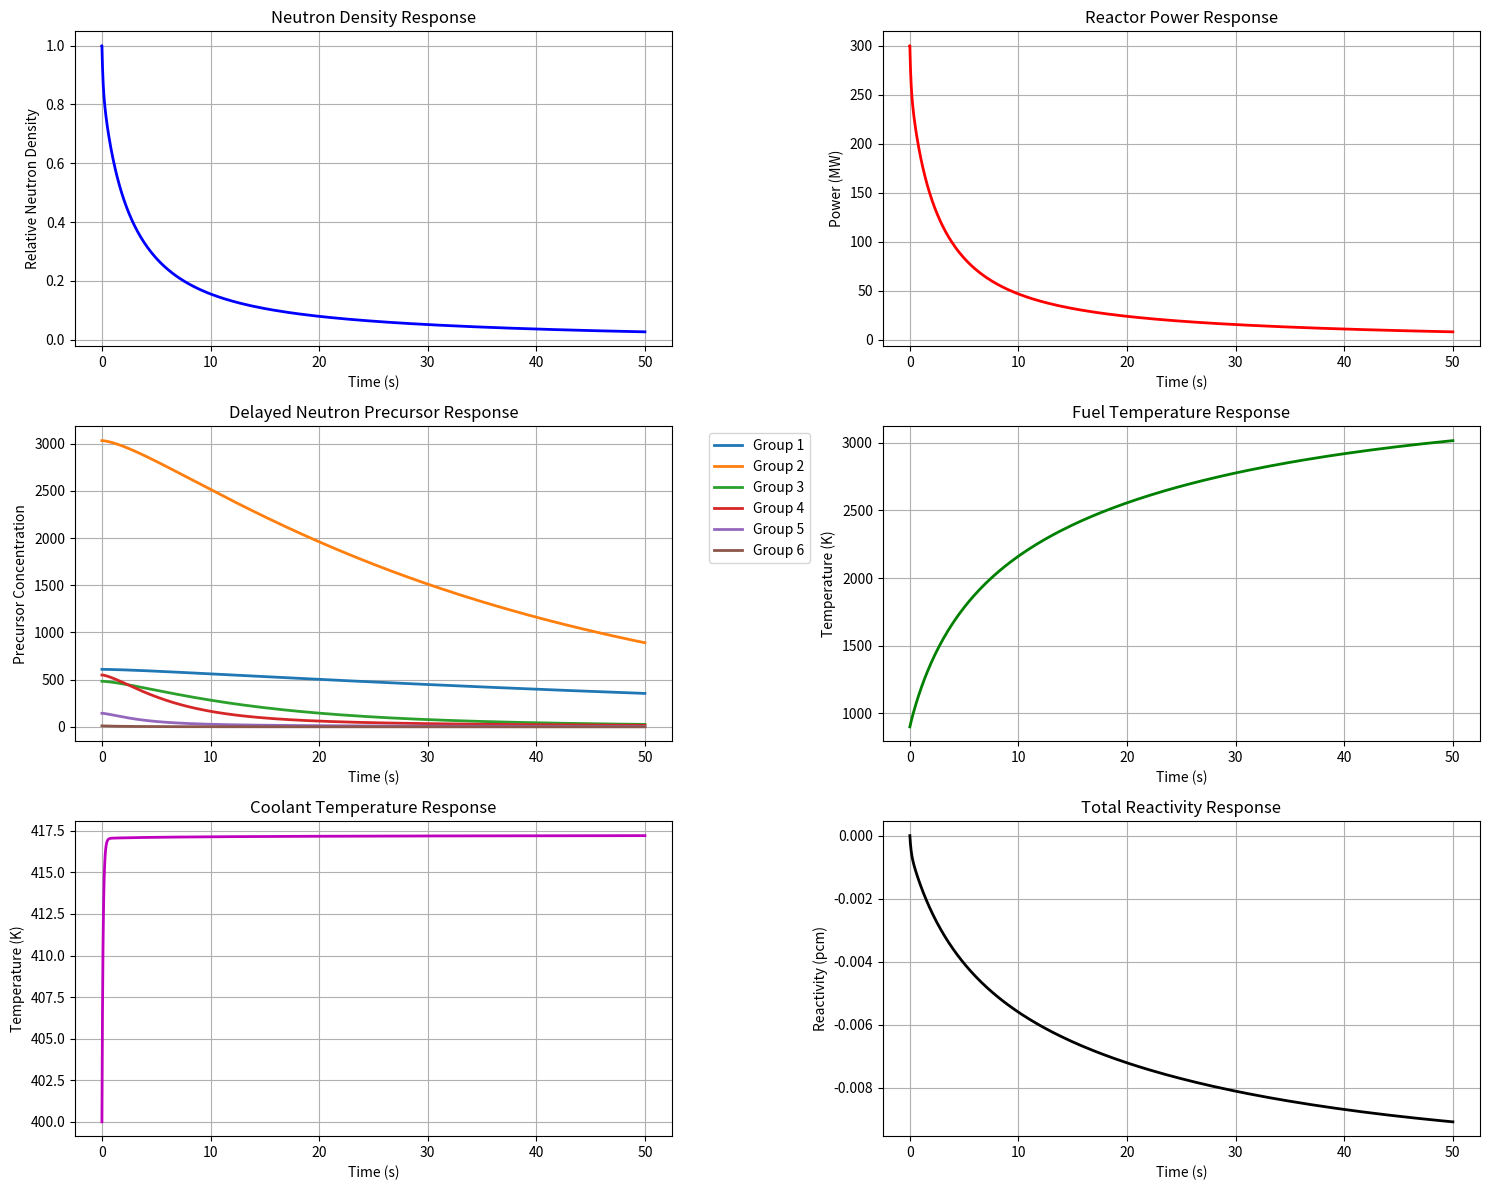

Write Python code to recreate this figure.

import numpy as np
from scipy.integrate import solve_ivp
import matplotlib.pyplot as plt

class LeadFastReactor:
    def __init__(self):
        # Delayed neutron parameters
        self.beta = 319e-5  # Total delayed neutron fraction
        self.Lambda = 0.8066e-5  # Mean neutron generation time (s)

        # Delayed neutron group parameters
        self.beta_i = np.array([6.142e-5, 71.40e-5, 34.86e-5,
                                   114.1e-5, 69.92e-5, 22.68e-5])
        self.lambda_i = np.array([0.0125, 0.0292, 0.0895,
                                   0.2575, 0.6037, 2.6688])

        # Thermal parameters
        self.Mf = 2132.0  # Fuel mass (kg)
        self.Mc = 5429.0   # Coolant mass (kg)
        self.Cf = 376.0   # Fuel specific heat (J/kg/K)
        self.Cc = 146.0   # Coolant specific heat (J/kg/K)
        self.K = 600.0    # Heat transfer coefficient (W/K)
        self.G = 25757.0    # Coolant mass flow rate (kg/s)

        # Temperature feedback coefficients (pcm/K)
        self.alpha_D = -0.17e-5  # Doppler
        self.alpha_C = -1.995e-5  # Coolant density
        self.alpha_A = -0.2374e-5  # Axial expansion
        self.alpha_R = -0.7144e-5  # Radial expansion

        # Reference temperatures
        self.Tf0 = 900  # Reference fuel temperature (K)
        self.Tc0 = 400  # Reference coolant temperature (K)
        self.TcN = 417  # Nominal coolant temperature (K)

        # Time constants
        self.tau_f = self.Mf * self.Cf / self.K
        self.tau_c = self.Mc * self.Cc / self.K
        self.tau_0 = self.Mc / self.G

        # Nominal power
        self.P0 = 1500e6  # Nominal power (W)

    def reactivity(self, Tf, Tc, rho_ext):
        """Calculate total reactivity"""
        dTf = Tf - self.Tf0
        dTc = Tc - self.Tc0

        return (rho_ext +
                self.alpha_D * dTf +
                self.alpha_C * dTc +
                self.alpha_A * dTf +
                self.alpha_R * dTc)  # Convert pcm to absolute

    def derivatives(self, t, y, P0, rho_ext):
        """System of differential equations"""
        n = y[0]  # Neutron density
        c = y[1:7]  # Delayed neutron precursor concentrations
        Tf = y[7]  # Fuel temperature
        Tc = y[8]  # Average coolant temperature

        # Calculate reactivity
        rho = self.reactivity(Tf, Tc, rho_ext)

        # Calculate instantaneous power
        P = P0 * n

        # Neutronics equations
        dn_dt = (rho - self.beta) * n / self.Lambda + np.sum(self.lambda_i * c)
        dc_dt = self.beta_i * n / self.Lambda - self.lambda_i * c

        # Thermal equations
        dTf_dt = P / (self.Mf * self.Cf) - (Tf - Tc) / self.tau_f
        dTc_dt = (Tf - Tc) / self.tau_c - 2 * (Tc - self.TcN) / self.tau_0

        return np.concatenate(([dn_dt], dc_dt, [dTf_dt], [dTc_dt]))

    def simulate(self, t_span, P0, rho_ext, n0=1.0):
        """Run simulation for given time span and power level"""
        # Initial conditions
        c0 = self.beta_i * n0 / (self.Lambda * self.lambda_i)  # Equilibrium precursor concentrations
        Tf0 = self.Tf0
        Tc0 = self.Tc0
        y0 = np.concatenate(([n0], c0, [Tf0], [Tc0]))

        # Solve system
        sol = solve_ivp(
            fun=lambda t, y: self.derivatives(t, y, P0, rho_ext),
            t_span=t_span,
            y0=y0,
            method='LSODA',
            rtol=1e-6,
            atol=1e-8
        )

        return sol

    def plot_results(self, sol, P0):
        """Plot simulation results with improved scaling"""
        fig, axs = plt.subplots(3, 2, figsize=(15, 12))

        # Calculate power
        power = P0 * sol.y[0]

        # Neutron density
        axs[0, 0].plot(sol.t, sol.y[0], 'b-', linewidth=2)
        axs[0, 0].set_xlabel('Time (s)')
        axs[0, 0].set_ylabel('Relative Neutron Density')
        axs[0, 0].grid(True)
        axs[0, 0].set_title('Neutron Density Response')

        # Power
        axs[0, 1].plot(sol.t, power/1e6, 'r-', linewidth=2)  # Convert to MW
        axs[0, 1].set_xlabel('Time (s)')
        axs[0, 1].set_ylabel('Power (MW)')
        axs[0, 1].grid(True)
        axs[0, 1].set_title('Reactor Power Response')

        # Precursor concentrations
        for i in range(6):
            axs[1, 0].plot(sol.t, sol.y[i+1], label=f'Group {i+1}', linewidth=2)
        axs[1, 0].set_xlabel('Time (s)')
        axs[1, 0].set_ylabel('Precursor Concentration')
        axs[1, 0].legend(bbox_to_anchor=(1.05, 1), loc='upper left')
        axs[1, 0].grid(True)
        axs[1, 0].set_title('Delayed Neutron Precursor Response')

        # Fuel temperature
        axs[1, 1].plot(sol.t, sol.y[7], 'g-', linewidth=2)
        axs[1, 1].set_xlabel('Time (s)')
        axs[1, 1].set_ylabel('Temperature (K)')
        axs[1, 1].grid(True)
        axs[1, 1].set_title('Fuel Temperature Response')

        # Coolant temperature
        axs[2, 0].plot(sol.t, sol.y[8], 'm-', linewidth=2)
        axs[2, 0].set_xlabel('Time (s)')
        axs[2, 0].set_ylabel('Temperature (K)')
        axs[2, 0].grid(True)
        axs[2, 0].set_title('Coolant Temperature Response')

        # Calculate and plot reactivity
        rho = np.array([self.reactivity(tf, tc, rho_ext)
                       for tf, tc in zip(sol.y[7], sol.y[8])])
        axs[2, 1].plot(sol.t, rho , 'k-', linewidth=2)  # Convert to pcm
        axs[2, 1].set_xlabel('Time (s)')
        axs[2, 1].set_ylabel('Reactivity (pcm)')
        axs[2, 1].grid(True)
        axs[2, 1].set_title('Total Reactivity Response')

        # Improve layout
        plt.tight_layout()
        return fig

# Example usage
if __name__ == "__main__":
    # Create reactor instance
    reactor = LeadFastReactor()

    # Simulation parameters
    t_span = (0, 50)  # 100 seconds simulation
    P0 = 300e6  # Initial power (W)
    rho_ext = 10e-10  # External reactivity insertion (pcm)

    # Run simulation
    solution = reactor.simulate(t_span, P0, rho_ext)

    # Plot results
    reactor.plot_results(solution, P0)
    plt.show()